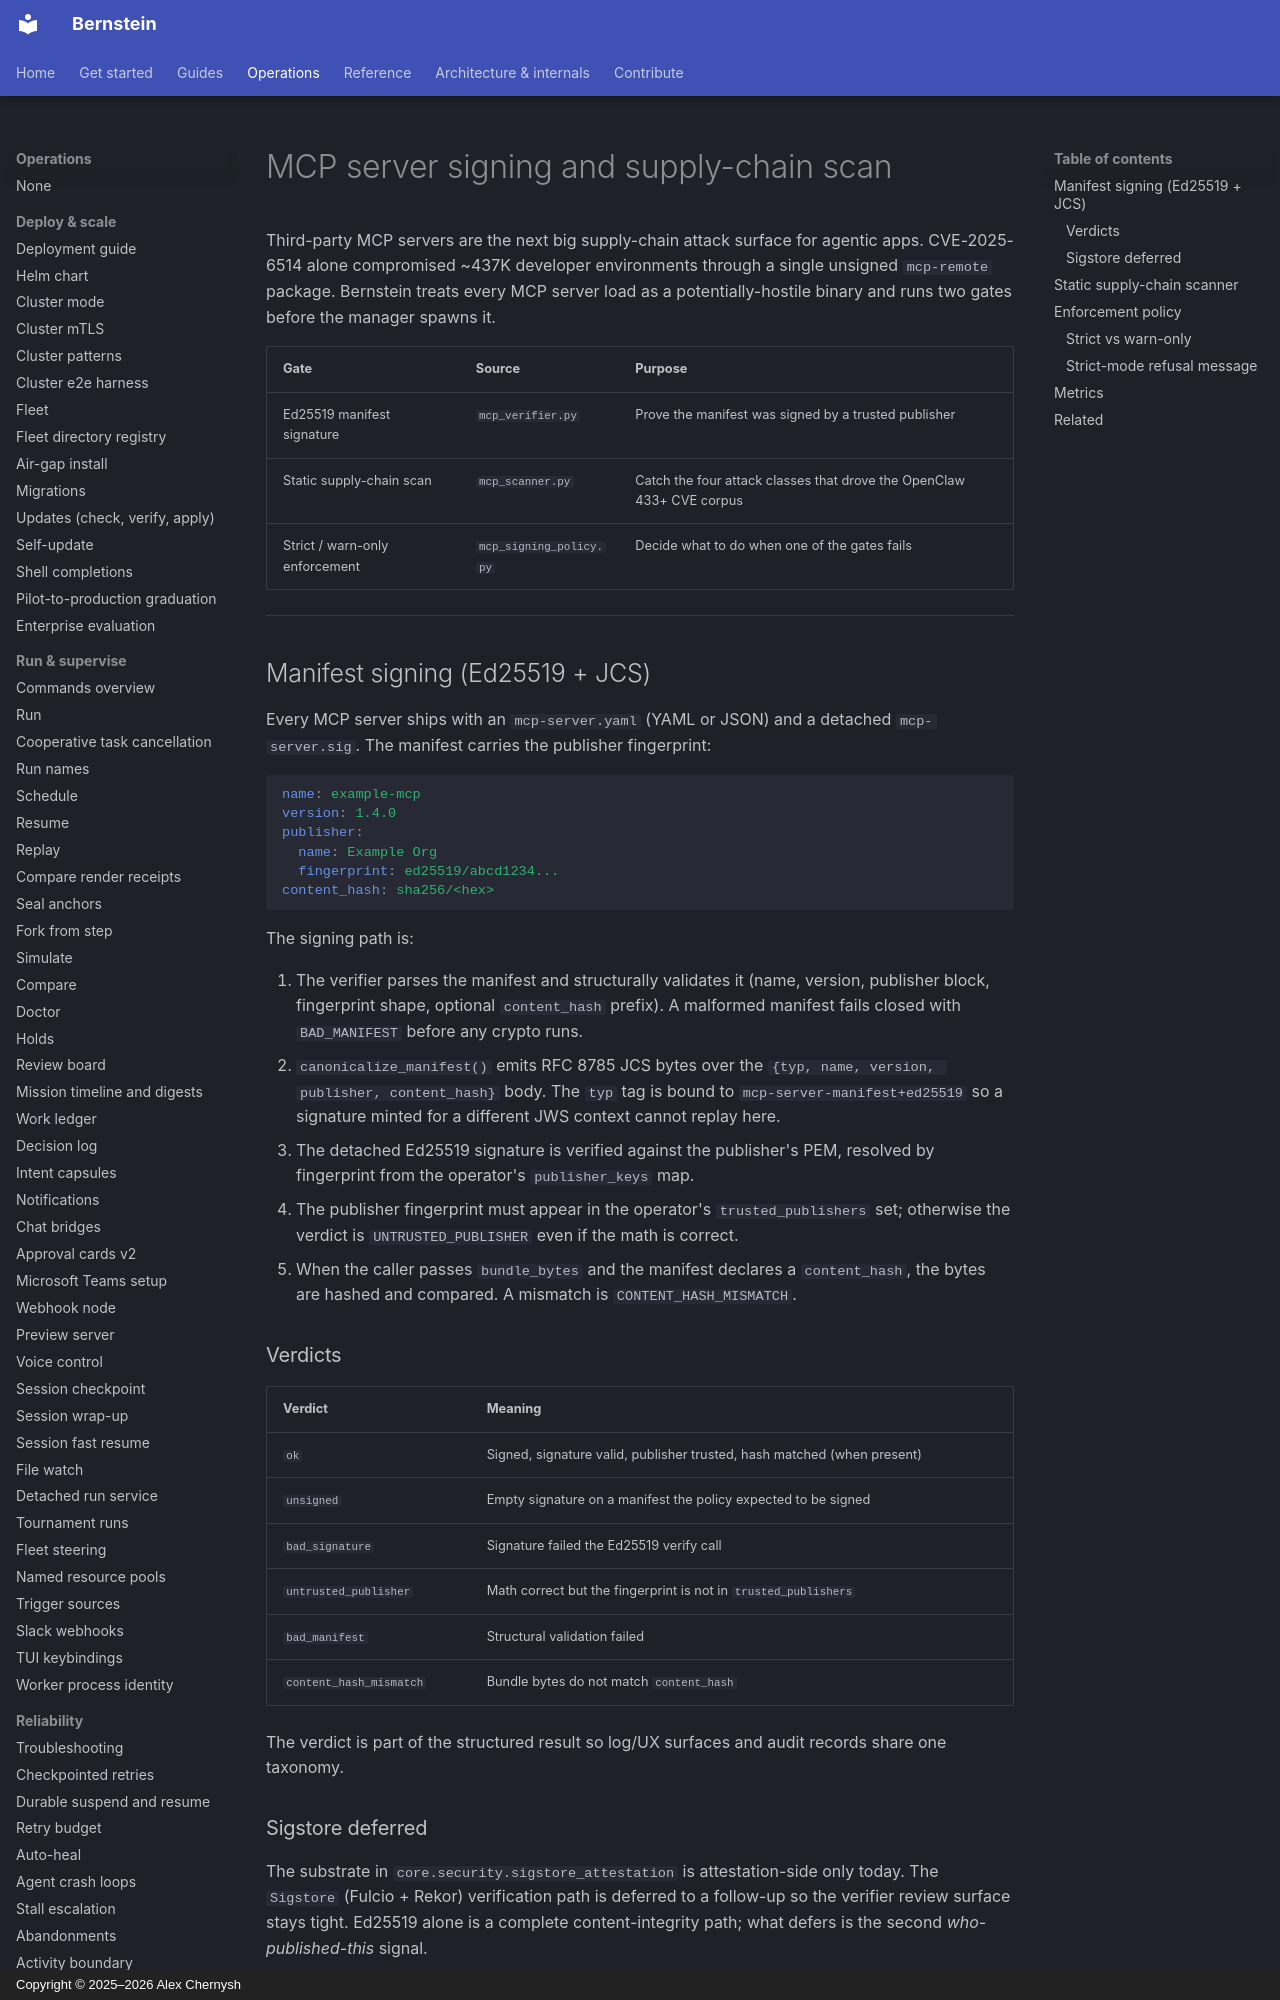

repository: sipyourdrink-ltd/bernstein · page: security/mcp-signing/index.html · generator: mkdocs · copyright: Copyright © 2025–2026 Alex Chernysh

# MCP server signing and supply-chain scan

Third-party MCP servers are the next big supply-chain attack surface
for agentic apps. CVE-2025-6514 alone compromised ~437K developer
environments through a single unsigned `mcp-remote` package. Bernstein
treats every MCP server load as a potentially-hostile binary and runs
two gates before the manager spawns it.

| Gate | Source | Purpose |
|------|--------|---------|
| Ed25519 manifest signature | `mcp_verifier.py` | Prove the manifest was signed by a trusted publisher |
| Static supply-chain scan | `mcp_scanner.py` | Catch the four attack classes that drove the OpenClaw 433+ CVE corpus |
| Strict / warn-only enforcement | `mcp_signing_policy.py` | Decide what to do when one of the gates fails |

---

## Manifest signing (Ed25519 + JCS)

Every MCP server ships with an `mcp-server.yaml` (YAML or JSON) and
a detached `mcp-server.sig`. The manifest carries the publisher
fingerprint:

```yaml
name: example-mcp
version: 1.4.0
publisher:
  name: Example Org
  fingerprint: ed25519/abcd1234...
content_hash: sha256/<hex>
```

The signing path is:

1. The verifier parses the manifest and structurally validates it
   (name, version, publisher block, fingerprint shape, optional
   `content_hash` prefix). A malformed manifest fails closed with
   `BAD_MANIFEST` before any crypto runs.
2. `canonicalize_manifest()` emits RFC 8785 JCS bytes over the
   `{typ, name, version, publisher, content_hash}` body. The `typ`
   tag is bound to `mcp-server-manifest+ed25519` so a signature
   minted for a different JWS context cannot replay here.
3. The detached Ed25519 signature is verified against the publisher's
   PEM, resolved by fingerprint from the operator's `publisher_keys`
   map.
4. The publisher fingerprint must appear in the operator's
   `trusted_publishers` set; otherwise the verdict is
   `UNTRUSTED_PUBLISHER` even if the math is correct.
5. When the caller passes `bundle_bytes` and the manifest declares a
   `content_hash`, the bytes are hashed and compared. A mismatch is
   `CONTENT_HASH_MISMATCH`.

### Verdicts

| Verdict | Meaning |
|---------|---------|
| `ok` | Signed, signature valid, publisher trusted, hash matched (when present) |
| `unsigned` | Empty signature on a manifest the policy expected to be signed |
| `bad_signature` | Signature failed the Ed25519 verify call |
| `untrusted_publisher` | Math correct but the fingerprint is not in `trusted_publishers` |
| `bad_manifest` | Structural validation failed |
| `content_hash_mismatch` | Bundle bytes do not match `content_hash` |

The verdict is part of the structured result so log/UX surfaces and
audit records share one taxonomy.
